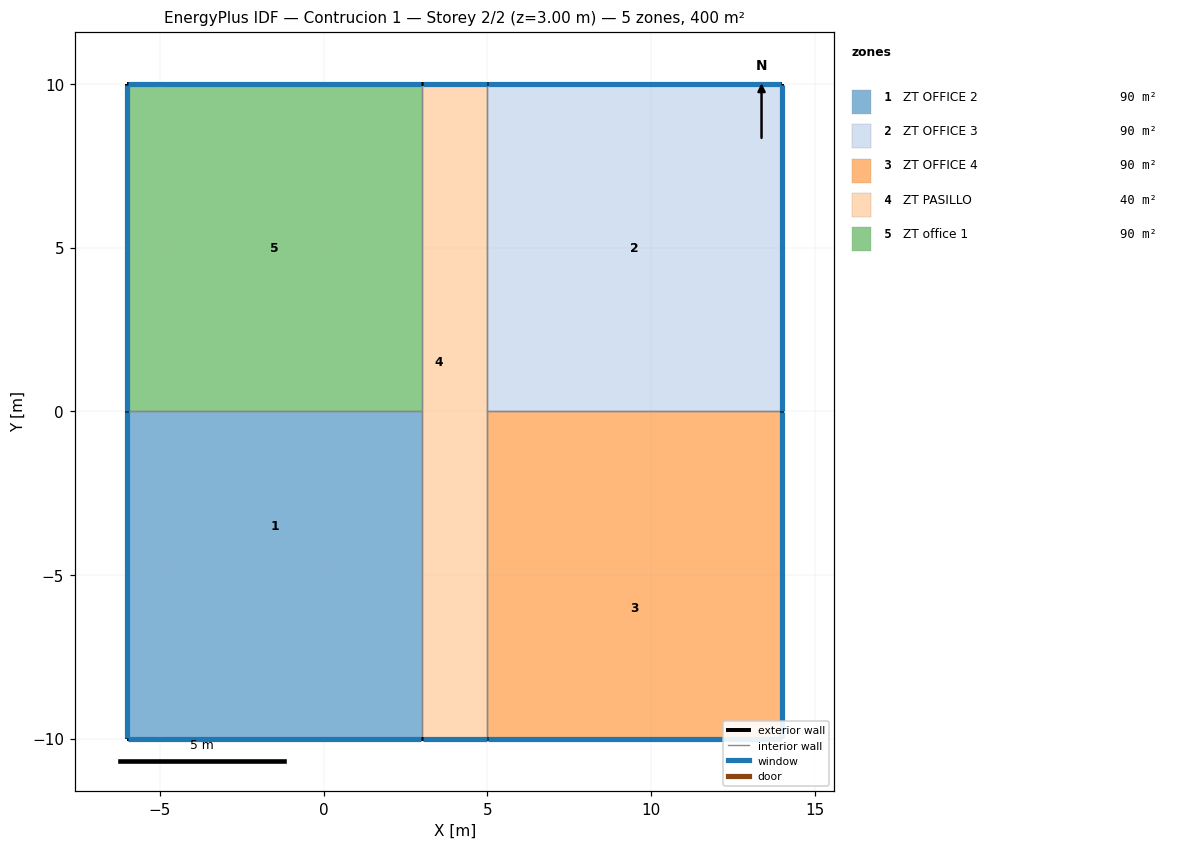
=== STOREY PLAN SPEC (per zone: floor XY polygon, exterior-wall plan segments, windows/doors) ===
zone 1: ZT OFFICE 2  (90.0 m²)
  floor: (-2.00, -7.00) (-2.00, -10.00) (-6.00, -10.00) (-6.00, -7.00)
  floor: (3.00, -7.00) (3.00, -10.00) (-2.00, -10.00) (-2.00, -7.00)
  floor: (3.00, 0.00) (3.00, -7.00) (-6.00, -7.00) (-6.00, 0.00)
  exterior wall: (-6.00, -10.00) – (-6.00, 0.00)  [10.0 m]
    window: (-6.00, -0.03) – (-6.00, -9.97)  [22.5 m²]
  exterior wall: (3.00, -10.00) – (-6.00, -10.00)  [9.0 m]
    window: (-5.97, -10.00) – (2.97, -10.00)  [20.2 m²]
  interior walls: 2
zone 2: ZT OFFICE 3  (90.0 m²)
  floor: (14.00, 10.00) (14.00, 0.00) (5.00, 0.00) (5.00, 10.00)
  exterior wall: (5.00, 10.00) – (14.00, 10.00)  [9.0 m]
    window: (13.97, 10.00) – (5.03, 10.00)  [20.2 m²]
  exterior wall: (14.00, 10.00) – (14.00, 0.00)  [10.0 m]
    window: (14.00, 0.03) – (14.00, 9.97)  [22.5 m²]
  interior walls: 2
zone 3: ZT OFFICE 4  (90.0 m²)
  floor: (14.00, -2.00) (14.00, -10.00) (5.00, -10.00) (5.00, -2.00)
  floor: (14.00, 0.00) (14.00, -2.00) (5.00, -2.00) (5.00, 0.00)
  exterior wall: (14.00, 0.00) – (14.00, -10.00)  [10.0 m]
    window: (14.00, -9.97) – (14.00, -0.03)  [22.5 m²]
  exterior wall: (14.00, -10.00) – (5.00, -10.00)  [9.0 m]
    window: (5.03, -10.00) – (13.97, -10.00)  [20.2 m²]
  interior walls: 2
zone 4: ZT PASILLO  (40.0 m²)
  floor: (4.00, -7.00) (4.00, -10.00) (3.00, -10.00) (3.00, -7.00)
  floor: (5.00, -2.00) (5.00, -10.00) (4.00, -10.00) (4.00, -2.00)
  floor: (5.00, 10.00) (5.00, -2.00) (4.00, -2.00) (4.00, 10.00)
  floor: (4.00, 10.00) (4.00, -7.00) (3.00, -7.00) (3.00, 10.00)
  exterior wall: (3.00, 10.00) – (5.00, 10.00)  [2.0 m]
    window: (4.97, 10.00) – (3.03, 10.00)  [4.5 m²]
  exterior wall: (5.00, -10.00) – (3.00, -10.00)  [2.0 m]
    window: (3.03, -10.00) – (4.97, -10.00)  [4.5 m²]
  interior walls: 4
zone 5: ZT office 1  (90.0 m²)
  floor: (3.00, 10.00) (3.00, 0.00) (-6.00, 0.00) (-6.00, 10.00)
  exterior wall: (-6.00, 0.00) – (-6.00, 10.00)  [10.0 m]
    window: (-6.00, 9.97) – (-6.00, 0.03)  [22.5 m²]
  exterior wall: (-6.00, 10.00) – (3.00, 10.00)  [9.0 m]
    window: (2.97, 10.00) – (-5.97, 10.00)  [20.2 m²]
  interior walls: 2

=== DERIVED (storey summary) ===
Building: Contrucion 1
Storey: 2 of 2  (floor level z = 3.00 m)
Storey gross floor area: 400.0 m²
Zones on this storey: 5
  - ZT OFFICE 2: floor 90.0 m²; exterior wall 19.0 m (57.0 m²); 2 window(s) 42.8 m²; WWR 75.0%
  - ZT OFFICE 3: floor 90.0 m²; exterior wall 19.0 m (57.0 m²); 2 window(s) 42.8 m²; WWR 75.0%
  - ZT OFFICE 4: floor 90.0 m²; exterior wall 19.0 m (57.0 m²); 2 window(s) 42.8 m²; WWR 75.0%
  - ZT PASILLO: floor 40.0 m²; exterior wall 4.0 m (12.0 m²); 2 window(s) 9.0 m²; WWR 75.0%
  - ZT office 1: floor 90.0 m²; exterior wall 19.0 m (57.0 m²); 2 window(s) 42.8 m²; WWR 75.0%
Zone adjacency (shared interzone walls):
  - ZT OFFICE 2 ↔ ZT PASILLO
  - ZT OFFICE 2 ↔ ZT office 1
  - ZT OFFICE 3 ↔ ZT OFFICE 4
  - ZT OFFICE 3 ↔ ZT PASILLO
  - ZT OFFICE 4 ↔ ZT PASILLO
  - ZT PASILLO ↔ ZT office 1